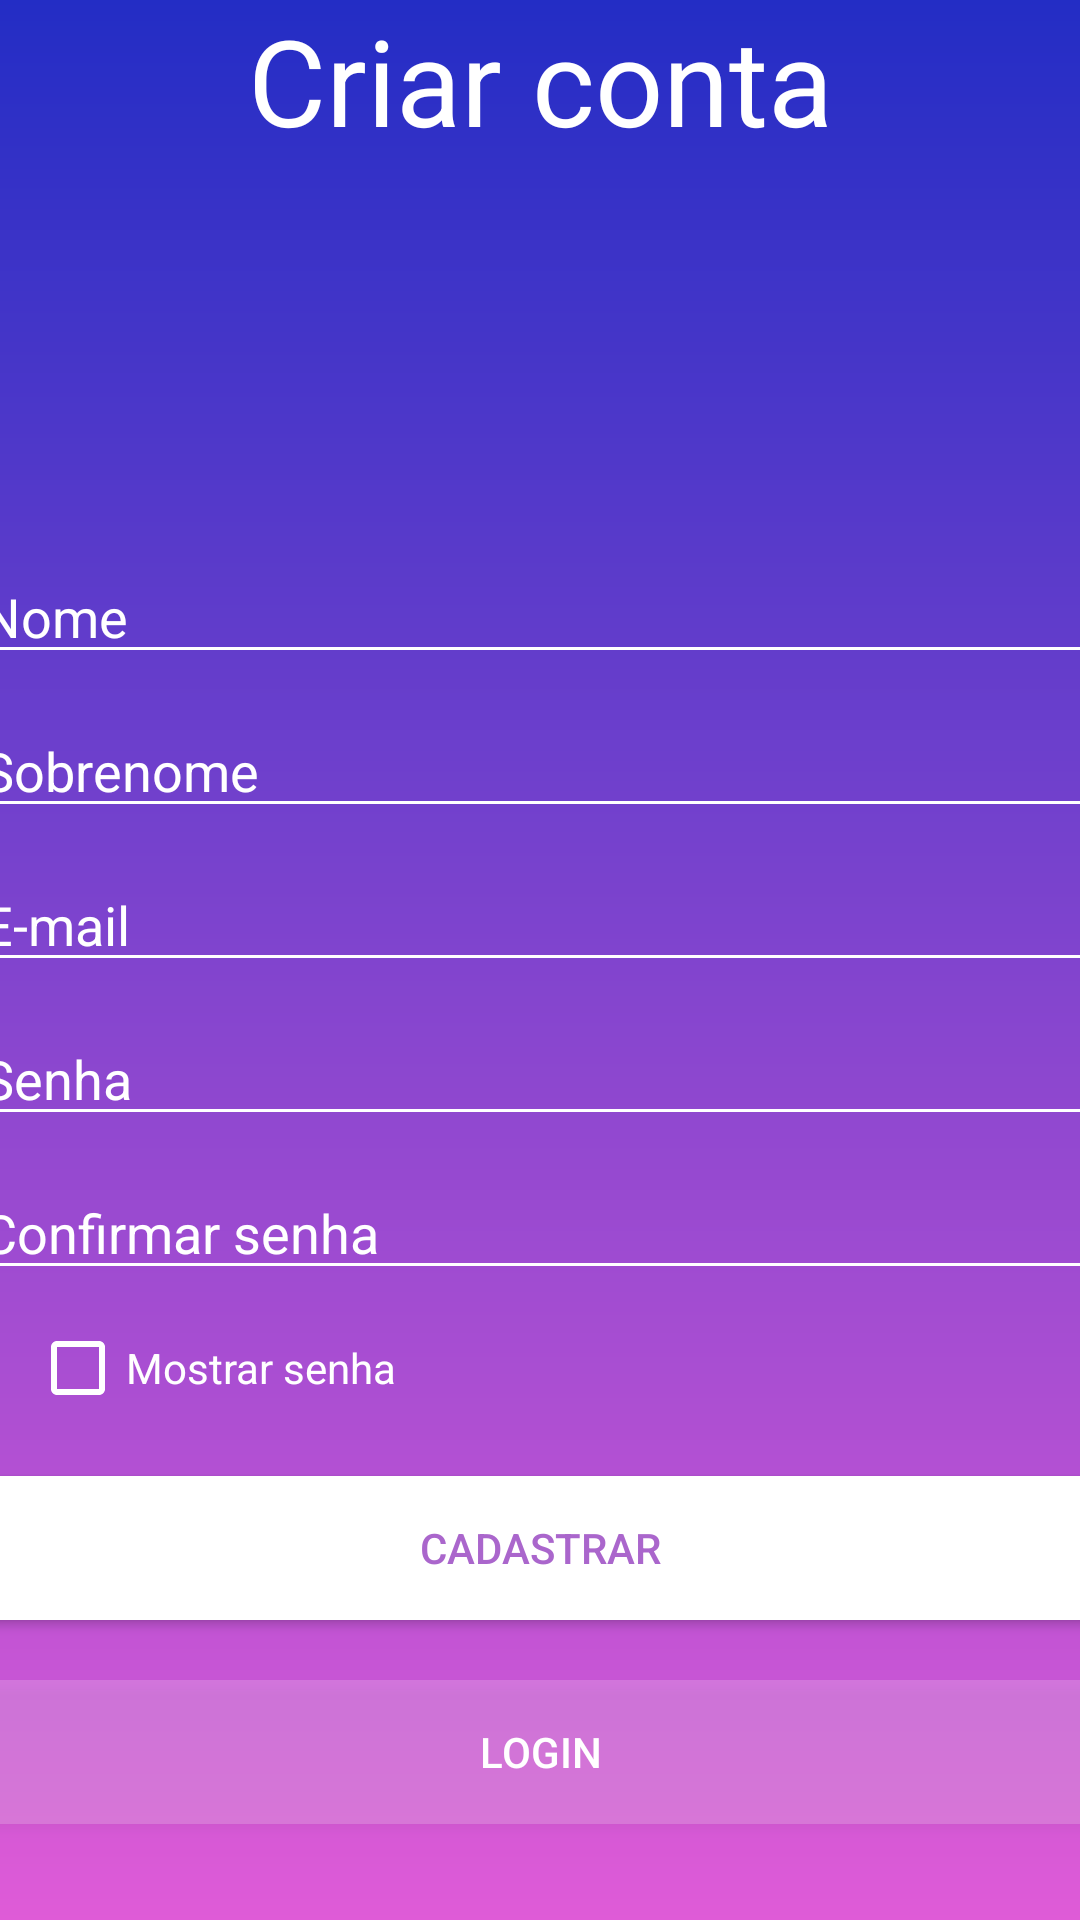

This screen was rendered from an Android layout file. Write that file and the resources it references.
<!-- AndroidManifest.xml: application theme Theme.PerfectTicket -->
<!-- res/layout/activity_cadastrar.xml -->
<?xml version="1.0" encoding="utf-8"?>
<LinearLayout xmlns:android="http://schemas.android.com/apk/res/android"
    xmlns:app="http://schemas.android.com/apk/res-auto"
    xmlns:tools="http://schemas.android.com/tools"
    android:layout_width="match_parent"
    android:layout_height="match_parent"
    android:background="@drawable/background"
    android:gravity="center"
    android:orientation="vertical"
    tools:context=".Activity.Cadastrar">

    <TextView
        android:layout_width="match_parent"
        android:layout_height="wrap_content"
        android:layout_marginBottom="120dp"
        android:text="Criar conta"
        android:textAlignment="center"
        android:textColor="@color/white"
        android:textSize="40sp" />

    <EditText
        android:id="@+id/edit_nome_cadastrar"
        android:layout_width="380dp"
        android:layout_height="wrap_content"
        android:layout_marginTop="10dp"
        android:backgroundTint="@color/white"
        android:hint="Nome"
        android:inputType="textPersonName"
        android:textColor="@color/white"
        android:textColorHint="@color/white" />

    <EditText
        android:id="@+id/edit_sobrenome_cadastrar"
        android:layout_width="380dp"
        android:layout_height="wrap_content"
        android:layout_marginTop="10dp"
        android:backgroundTint="@color/white"
        android:hint="Sobrenome"
        android:inputType="textPersonName"
        android:textColor="@color/white"
        android:textColorHint="@color/white" />

    <EditText
        android:id="@+id/edit_email_cadastrar"
        android:layout_width="380dp"
        android:layout_height="wrap_content"
        android:layout_marginTop="10dp"
        android:backgroundTint="@color/white"
        android:hint="E-mail"
        android:inputType="textEmailAddress"
        android:textColor="@color/white"
        android:textColorHint="@color/white" />

    <EditText
        android:id="@+id/edit_senha_cadastrar"
        android:layout_width="380dp"
        android:layout_height="wrap_content"
        android:layout_marginTop="10dp"
        android:backgroundTint="@color/white"
        android:hint="Senha"
        android:inputType="textPassword"
        android:textColor="@color/white"
        android:textColorHint="@color/white" />

    <EditText
        android:id="@+id/edit_confirmar_senha_cadastrar"
        android:layout_width="380dp"
        android:layout_height="wrap_content"
        android:layout_marginTop="10dp"
        android:backgroundTint="@color/white"
        android:hint="Confirmar senha"
        android:inputType="textPassword"
        android:textColor="@color/white"
        android:textColorHint="@color/white" />

    <CheckBox
        android:id="@+id/ckb_mostrar_senha_cadastrar"
        android:layout_width="200dp"
        android:layout_height="wrap_content"
        android:layout_marginTop="10dp"
        android:layout_marginRight="70dp"
        android:buttonTint="@color/white"
        android:text="Mostrar senha"
        android:textColor="@color/white" />

    <Button
        android:id="@+id/button_cadastrar_cadastrar"
        android:layout_width="380dp"
        android:layout_height="wrap_content"
        android:layout_marginTop="20dp"
        android:background="@color/white"
        android:text="Cadastrar"
        android:textColor="@android:color/holo_purple" />

    <Button
        android:id="@+id/button_login_cadastrar"
        android:layout_width="380dp"
        android:layout_height="wrap_content"
        android:layout_marginTop="20dp"
        android:background="#30ffffff"
        android:text="Login"
        android:textColor="@color/white" />

    <ProgressBar
        android:id="@+id/cadastrar_barra_progresso"
        style="@style/Widget.AppCompat.ProgressBar.Horizontal"
        android:layout_width="match_parent"
        android:layout_height="wrap_content"
        android:layout_marginTop="20dp"
        android:indeterminate="true"
        android:indeterminateTint="@color/white"
        android:visibility="invisible" />

</LinearLayout>
<!-- resources referenced by this layout -->
<resources>
  <color name="white">#FFFFFFFF</color>
  <!-- drawable background (drawable) -->
  <?xml version="1.0" encoding="utf-8"?>
  <shape xmlns:android="http://schemas.android.com/apk/res/android">
  
      <gradient android:endColor="@color/mid"
          android:startColor="@color/start"
          android:angle="270"/>
  
  </shape>
  <style name="Theme.PerfectTicket" parent="Theme.AppCompat.Light.NoActionBar">
          
          <item name="colorPrimary">@color/purple_500</item>
          <item name="colorPrimaryVariant">@color/purple_700</item>
          <item name="colorOnPrimary">@color/white</item>
          
          <item name="colorSecondary">@color/teal_200</item>
          <item name="colorSecondaryVariant">@color/teal_700</item>
          <item name="colorOnSecondary">@color/black</item>
          
          <item name="android:statusBarColor" tools:targetApi="l">?attr/colorPrimaryVariant</item>
          
          <item name="windowActionBar">false</item>
          <item name="colorPrimaryDark">@color/mid</item>
          <item name="windowNoTitle">true</item>
      </style>
  <color name="mid">#DF5BD7</color>
  <color name="start">#232DC5</color>
  <color name="purple_500">#FF6200EE</color>
  <color name="purple_700">#FF3700B3</color>
  <color name="teal_200">#FF03DAC5</color>
  <color name="teal_700">#FF018786</color>
  <color name="black">#FF000000</color>
</resources>
